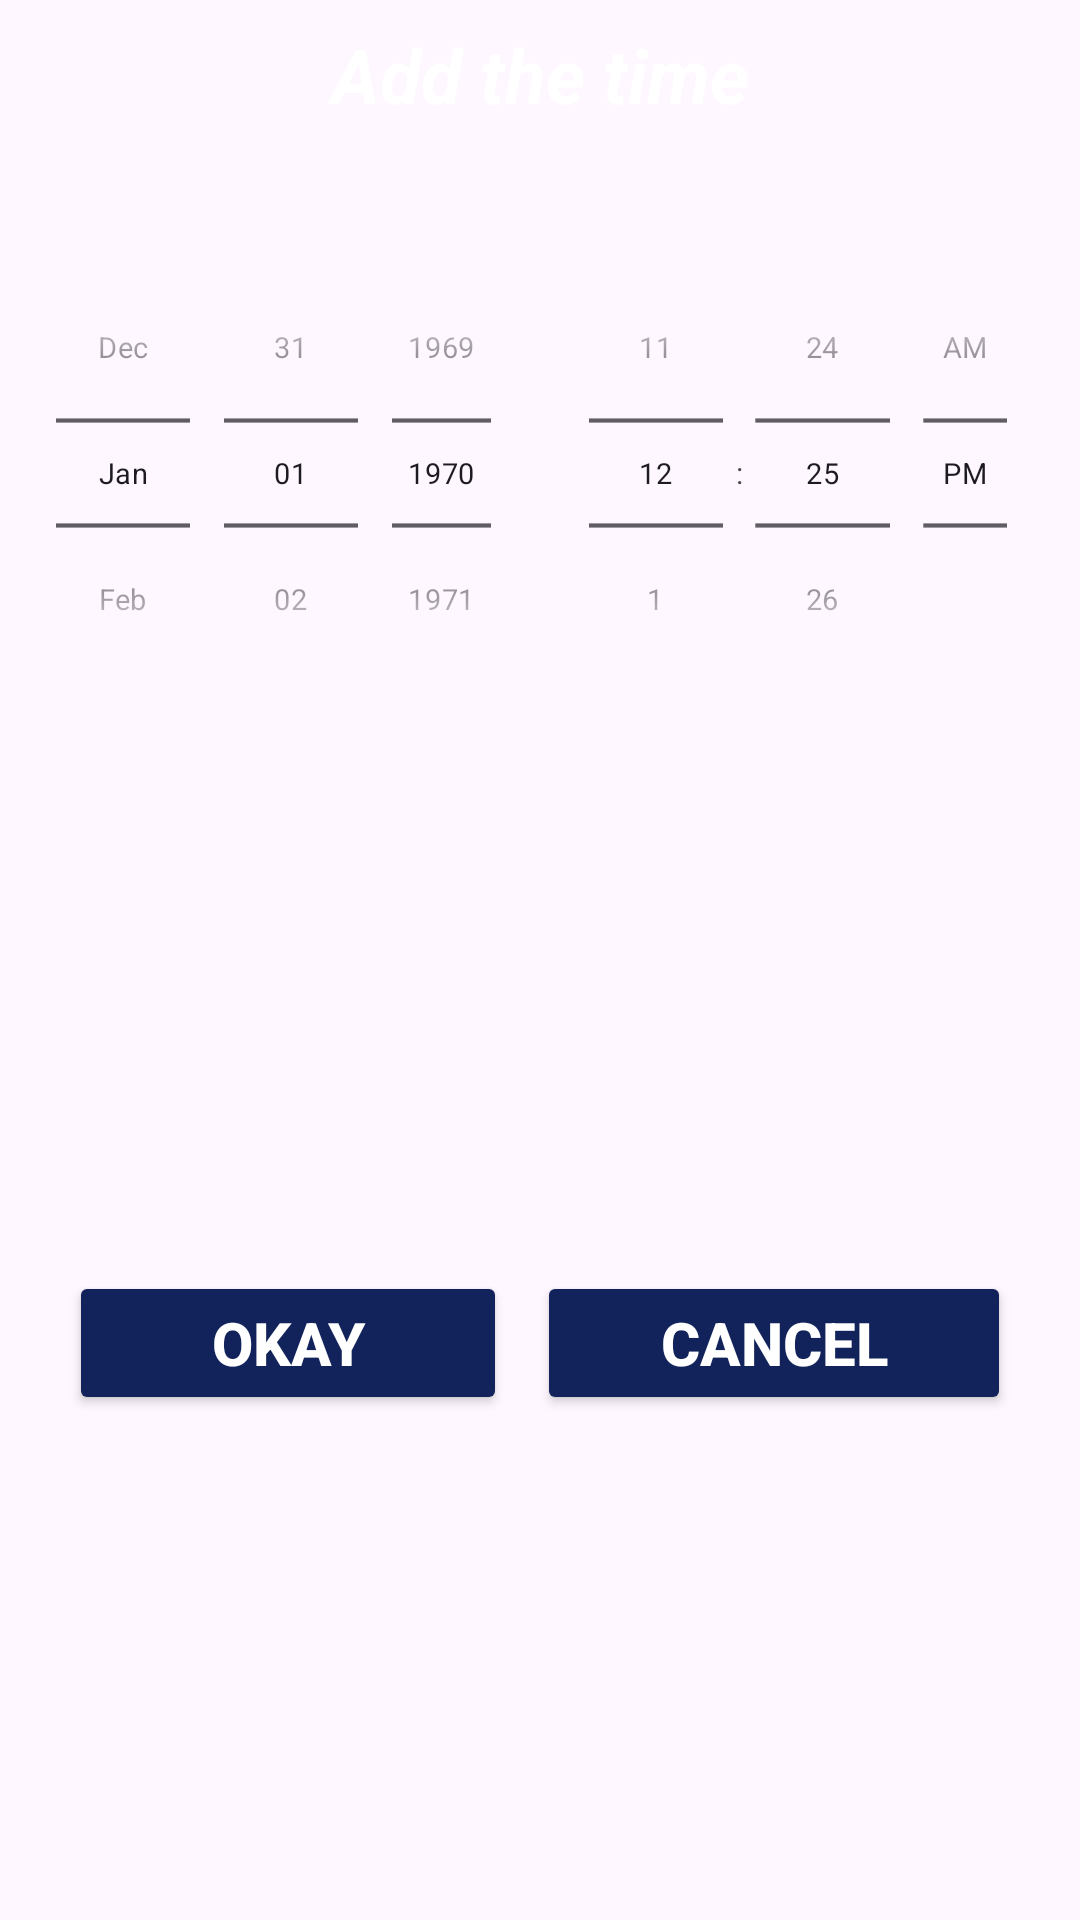

Write the Android layout XML for this screen, with the resource values it uses.
<!-- AndroidManifest.xml: application theme Theme.WeatherApplication -->
<!-- res/layout/notification_layout.xml -->
<?xml version="1.0" encoding="utf-8"?>
<LinearLayout xmlns:android="http://schemas.android.com/apk/res/android"
    android:layout_width="match_parent"
    android:orientation="vertical"
    android:padding="8dp"
    android:layout_height="wrap_content">


    <TextView
        android:layout_width="match_parent"
        android:layout_height="wrap_content"
        android:text="Add the time"
        android:textSize="25sp"
        android:textStyle="bold|italic"
        android:textColor="@color/white"
        android:textAlignment="center"/>

    <LinearLayout
        android:layout_width="match_parent"
        android:layout_height="wrap_content"
        android:layout_marginTop="10dp">

        <DatePicker
            android:id="@+id/datePicker"
            android:layout_width="0dp"
            android:layout_height="wrap_content"
            android:layout_gravity="center"
            android:layout_marginLeft="-30dp"
            android:layout_marginRight="-30dp"
            android:layout_weight="1"
            android:calendarTextColor="@color/white"
            android:calendarViewShown="false"
            android:datePickerMode="spinner"
            android:scaleX="0.7"
            android:scaleY="0.7" />

        <TimePicker
            android:id="@+id/timePicker"
            android:layout_width="0dp"
            android:layout_height="wrap_content"
            android:layout_gravity="center"
            android:calendarTextColor="@color/white"
            android:layout_marginLeft="-30dp"
            android:layout_marginRight="-30dp"
            android:layout_weight="1"
            android:scaleX="0.7"
            android:scaleY="0.7"
            android:timePickerMode="spinner" />
    </LinearLayout>

    <LinearLayout
        android:layout_width="match_parent"
        android:layout_height="wrap_content"
        android:layout_weight="2"
        android:padding="10dp"
        android:orientation="horizontal">

        <Button
            android:id="@+id/btn_submit"
            android:layout_width="wrap_content"
            android:layout_height="wrap_content"
            android:layout_gravity="center"
            android:textSize="20sp"
            android:textStyle="bold"
            android:layout_margin="5dp"
            android:textColor="@color/white"
            android:layout_weight="1"
            android:backgroundTint="#11235A"
            android:text="@string/okay" />

        <Button
            android:id="@+id/btn_cancel"
            android:layout_width="wrap_content"
            android:layout_height="wrap_content"
            android:layout_weight="1"
            android:textSize="20sp"
            android:textStyle="bold"
            android:textColor="@color/white"
            android:backgroundTint="#11235A"
            android:layout_margin="5dp"
            android:layout_gravity="center"
            android:text="@string/cancel" />
    </LinearLayout>



</LinearLayout>
<!-- resources referenced by this layout -->
<resources>
  <color name="white">#FFFFFFFF</color>
  <string name="cancel">Cancel</string>
  <string name="okay">Okay</string>
  <style name="Theme.WeatherApplication" parent="Base.Theme.WeatherApplication" />
  <style name="Base.Theme.WeatherApplication" parent="Theme.Material3.DayNight.NoActionBar">
          
           <item name="colorPrimary">@color/blue</item>
          <item name="colorPrimaryVariant">@color/blue</item>
          <item name="android:statusBarColor">@color/blue</item>
      </style>
  <color name="blue">#1a9df1</color>
</resources>
